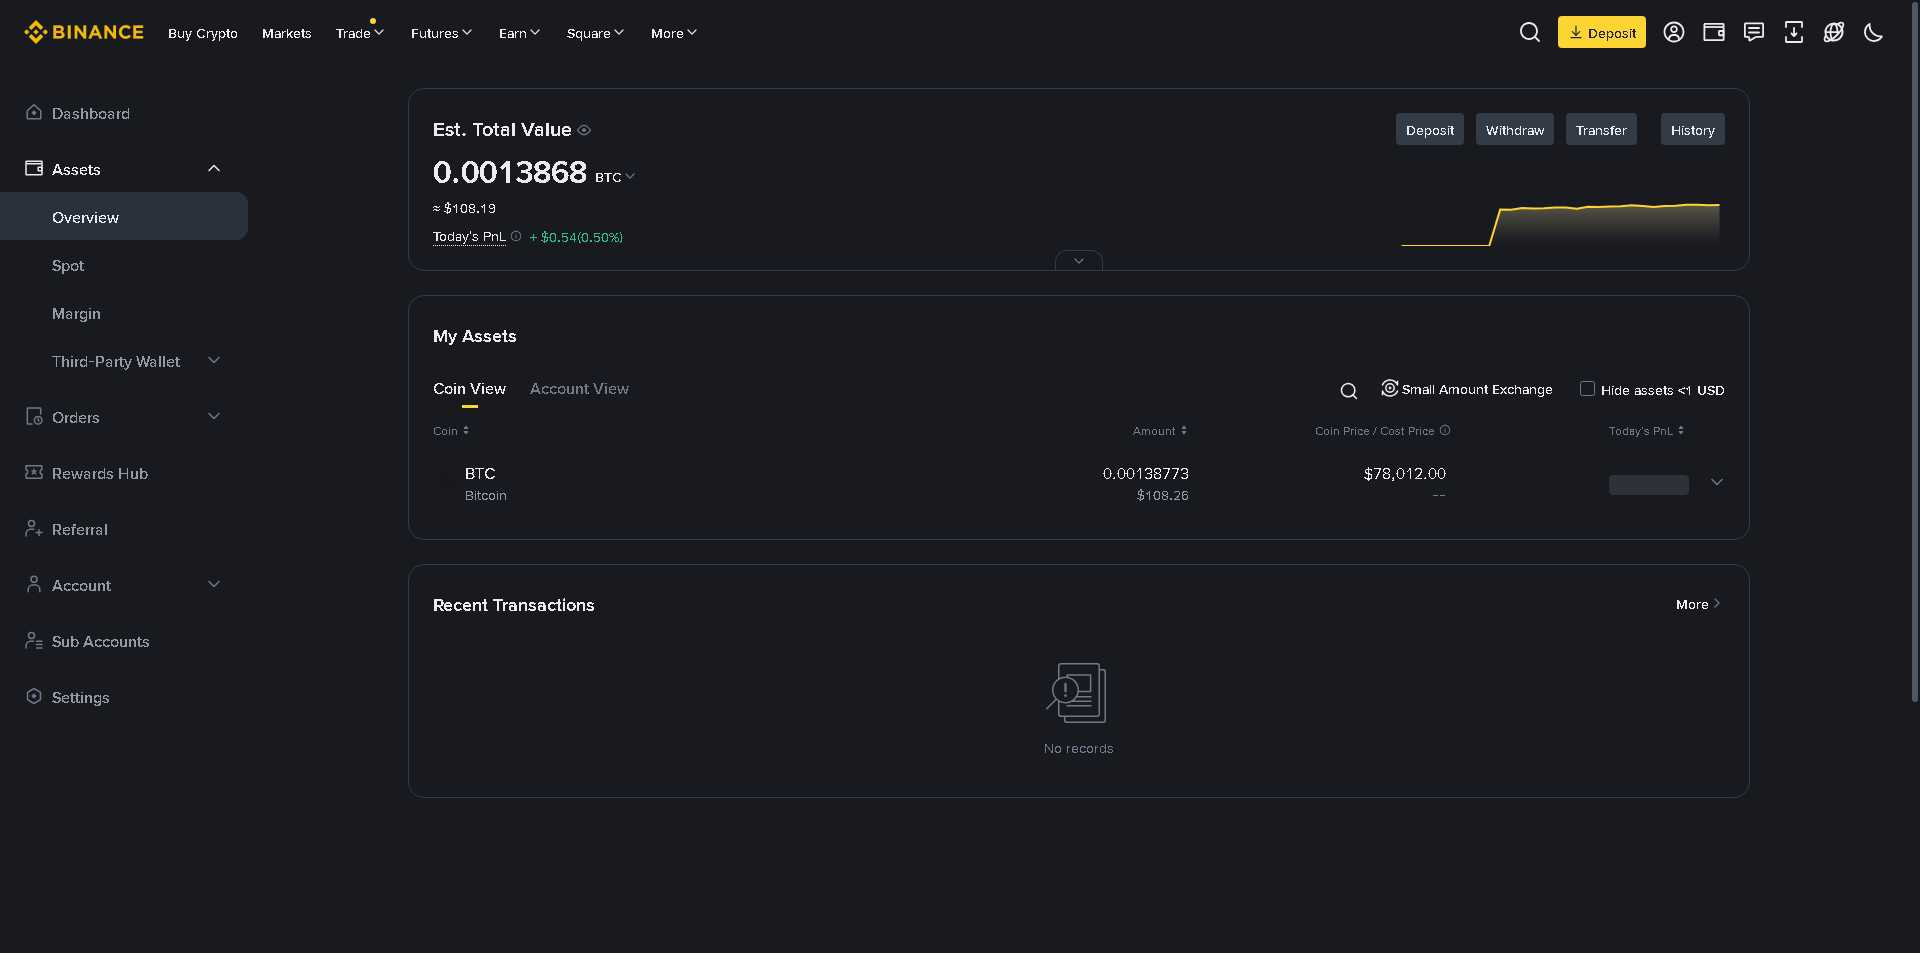
Task: This automation will read the crypto market
Workflow: ShowCurrencyDetail

Step 1: Chrome inance in window '*inance' (chrome.exe)

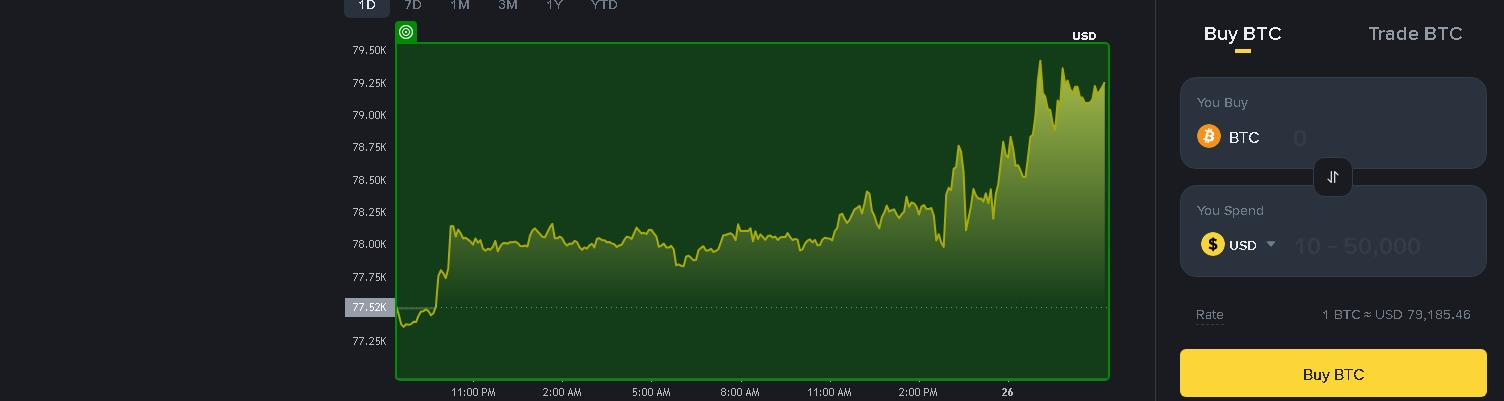
Step 2: check the canvas in window 'Bitcoin Price Today | BTC to USD Live Price, Market Cap & Chart' (chrome.exe)

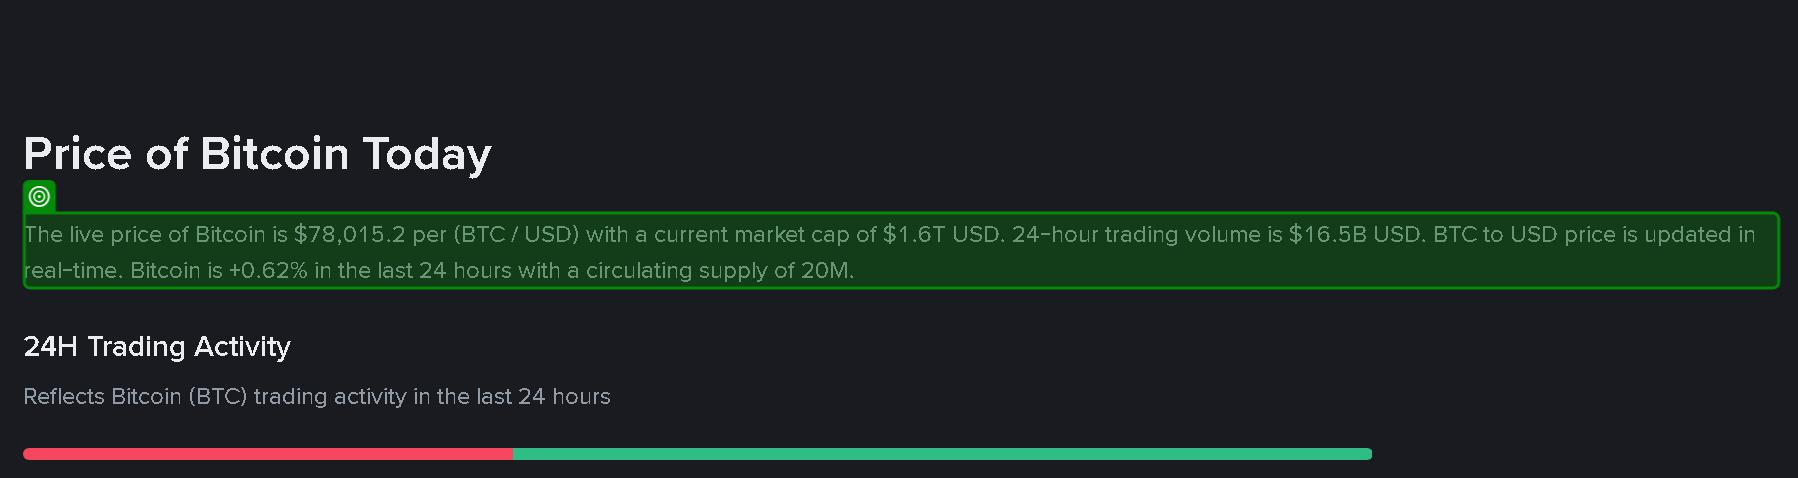
Step 3 [try]: get-text from the element in window 'Bitcoin Price Today | BTC to USD Live Price, Market Cap & Chart' (chrome.exe)
